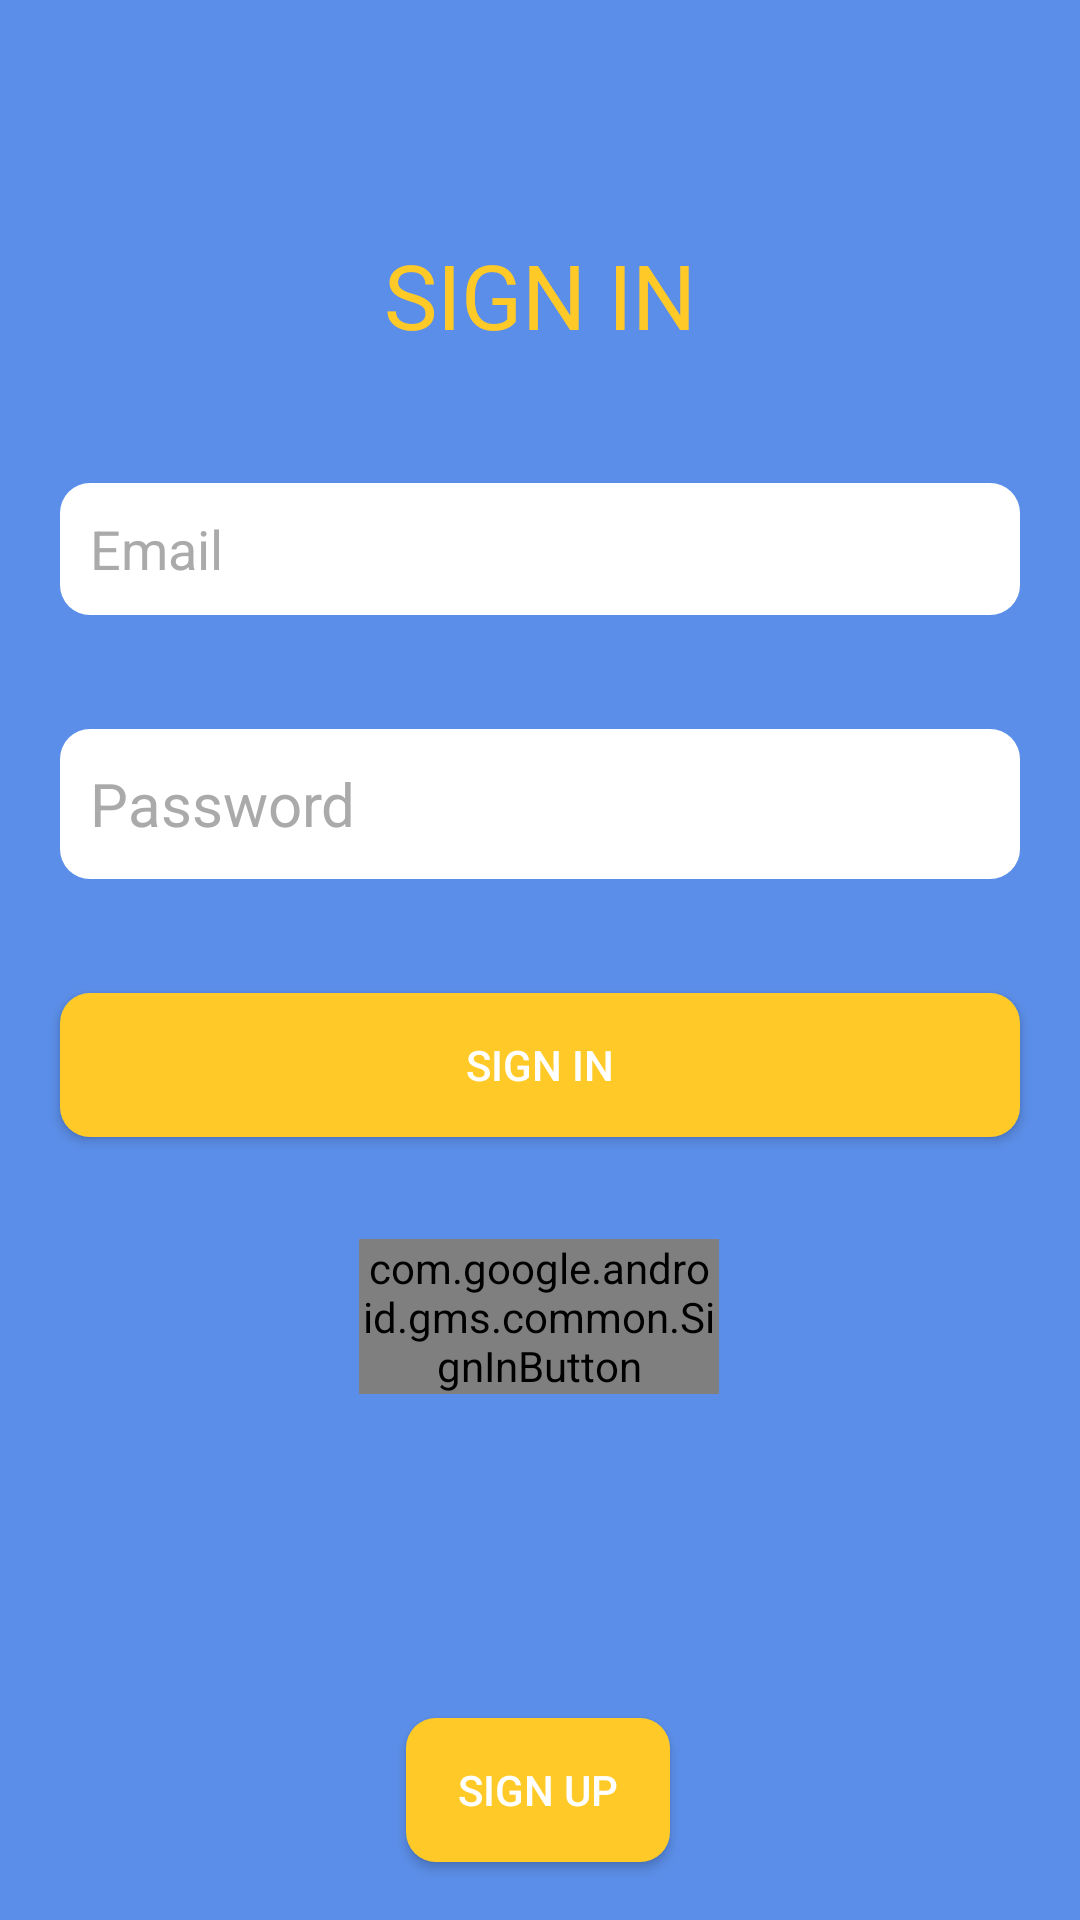

Layout XML and referenced resources for this Android screen:
<!-- AndroidManifest.xml: activity theme Theme.AppCompat.NoActionBar -->
<!-- res/layout/activity_main.xml -->
<?xml version="1.0" encoding="utf-8"?>
<androidx.constraintlayout.widget.ConstraintLayout xmlns:android="http://schemas.android.com/apk/res/android"
    xmlns:app="http://schemas.android.com/apk/res-auto"
    xmlns:tools="http://schemas.android.com/tools"
    android:layout_width="match_parent"
    android:layout_height="match_parent"
    android:background="@color/colorPrimary"
    tools:context=".MainActivity">


    <EditText
        android:id="@+id/emailEditText"
        android:layout_width="0dp"
        android:layout_height="44dp"
        android:layout_marginStart="20dp"
        android:layout_marginEnd="20dp"
        android:background="@drawable/input_bg"
        android:ems="10"
        android:hint="Email"
        android:inputType="textPersonName"
        android:paddingHorizontal="10dp"
        android:paddingTop="0dp"
        android:radius="5dp"
        android:textAlignment="viewStart"
        android:textColor="@color/common_google_signin_btn_text_dark_focused"
        android:textColorHint="@android:color/darker_gray"
        app:layout_constraintBottom_toTopOf="@+id/passwordEditText"
        app:layout_constraintEnd_toEndOf="parent"
        app:layout_constraintHorizontal_bias="0.0"
        app:layout_constraintStart_toStartOf="parent"
        app:layout_constraintTop_toBottomOf="@+id/textView2" />

    <EditText
        android:id="@+id/passwordEditText"
        android:layout_width="0dp"
        android:layout_height="50dp"
        android:layout_marginStart="20dp"
        android:layout_marginTop="26dp"
        android:layout_marginEnd="20dp"
        android:layout_marginBottom="26dp"
        android:background="@drawable/input_bg"
        android:ems="10"
        android:hint="Password"
        android:inputType="textPassword"
        android:paddingHorizontal="10dp"
        android:paddingTop="0dp"
        android:textAlignment="viewStart"
        android:textColor="@color/common_google_signin_btn_text_dark_focused"
        android:textColorHint="@android:color/darker_gray"
        android:textSize="20sp"
        app:layout_constraintBottom_toTopOf="@+id/signUpButton"
        app:layout_constraintEnd_toEndOf="parent"
        app:layout_constraintHorizontal_bias="0.0"
        app:layout_constraintStart_toStartOf="parent"
        app:layout_constraintTop_toBottomOf="@+id/emailEditText" />

    <Button
        android:id="@+id/signUpButton"
        android:layout_width="0dp"
        android:layout_height="wrap_content"
        android:layout_marginStart="20dp"
        android:layout_marginEnd="20dp"
        android:layout_marginBottom="249dp"
        android:background="@drawable/button_bg"
        android:text="Sign in"
        app:layout_constraintBottom_toBottomOf="parent"
        app:layout_constraintEnd_toEndOf="parent"
        app:layout_constraintHorizontal_bias="0.0"
        app:layout_constraintStart_toStartOf="parent"
        app:layout_constraintTop_toBottomOf="@+id/passwordEditText" />

    <ImageView
        android:id="@+id/imageView"
        android:layout_width="wrap_content"
        android:layout_height="wrap_content"
        android:layout_marginBottom="7dp"
        android:paddingTop="40dp"
        app:layout_constraintBottom_toTopOf="@+id/textView2"
        app:layout_constraintEnd_toEndOf="parent"
        app:layout_constraintHorizontal_bias="0.5"
        app:layout_constraintStart_toStartOf="parent"
        app:layout_constraintTop_toTopOf="parent"
        app:srcCompat="@mipmap/firebase_logo" />

    <TextView
        android:id="@+id/textView2"
        android:layout_width="205dp"
        android:layout_height="45dp"
        android:layout_marginTop="7dp"
        android:layout_marginBottom="26dp"
        android:text="SIGN IN"
        android:textAlignment="center"
        android:textColor="@color/colorAccent"
        android:textSize="30dp"
        app:layout_constraintBottom_toTopOf="@+id/emailEditText"
        app:layout_constraintEnd_toEndOf="parent"
        app:layout_constraintHorizontal_bias="0.5"
        app:layout_constraintStart_toStartOf="parent"
        app:layout_constraintTop_toBottomOf="@+id/imageView" />

    <Button
        android:id="@+id/signInButton"
        android:layout_width="wrap_content"
        android:layout_height="wrap_content"
        android:layout_marginTop="190dp"
        android:layout_marginBottom="16dp"
        android:background="@drawable/button_bg"
        android:text="Sign up"
        app:layout_constraintBottom_toBottomOf="parent"
        app:layout_constraintEnd_toEndOf="parent"
        app:layout_constraintHorizontal_bias="0.498"
        app:layout_constraintStart_toStartOf="parent"
        app:layout_constraintTop_toBottomOf="@+id/signUpButton" />

    <com.google.android.gms.common.SignInButton
        android:id="@+id/googleButton"
        android:layout_width="120dp"
        android:layout_height="0dp"
        android:layout_marginTop="34dp"
        android:layout_marginBottom="108dp"
        app:layout_constraintBottom_toTopOf="@+id/signInButton"
        app:layout_constraintEnd_toEndOf="parent"
        app:layout_constraintHorizontal_bias="0.498"
        app:layout_constraintStart_toStartOf="parent"
        app:layout_constraintTop_toBottomOf="@+id/signUpButton"
        app:layout_constraintVertical_bias="0.0" />

    <androidx.core.widget.ContentLoadingProgressBar
        android:layout_width="150dp"
        android:layout_height="150dp"

        android:layout_marginTop="17dp"
        android:layout_marginBottom="21dp"
        app:layout_constraintBottom_toTopOf="@+id/signUpButton"
        app:layout_constraintEnd_toEndOf="parent"
        app:layout_constraintHorizontal_bias="0.498"
        app:layout_constraintStart_toStartOf="parent"
        app:layout_constraintTop_toBottomOf="@+id/textView2"
        android:id="@+id/progressBar"
        style="@style/Widget.AppCompat.ProgressBar"
        android:visibility="invisible"></androidx.core.widget.ContentLoadingProgressBar>


</androidx.constraintlayout.widget.ConstraintLayout>
<!-- resources referenced by this layout -->
<resources>
  <color name="colorAccent">#FFCA28</color>
  <color name="colorPrimary">#5B8EE8</color>
  <!-- drawable button_bg (drawable) -->
  <?xml version="1.0" encoding="utf-8"?>
  <shape xmlns:android="http://schemas.android.com/apk/res/android">
  <solid android:color="#FFCA28"></solid>
      <corners android:radius="10dp"></corners>
  </shape>
  <!-- drawable input_bg (drawable) -->
  <?xml version="1.0" encoding="utf-8"?>
  <shape xmlns:android="http://schemas.android.com/apk/res/android">
     <solid android:color="#ffffff"/>
      <corners android:radius="10dp"></corners>
  </shape>
</resources>
